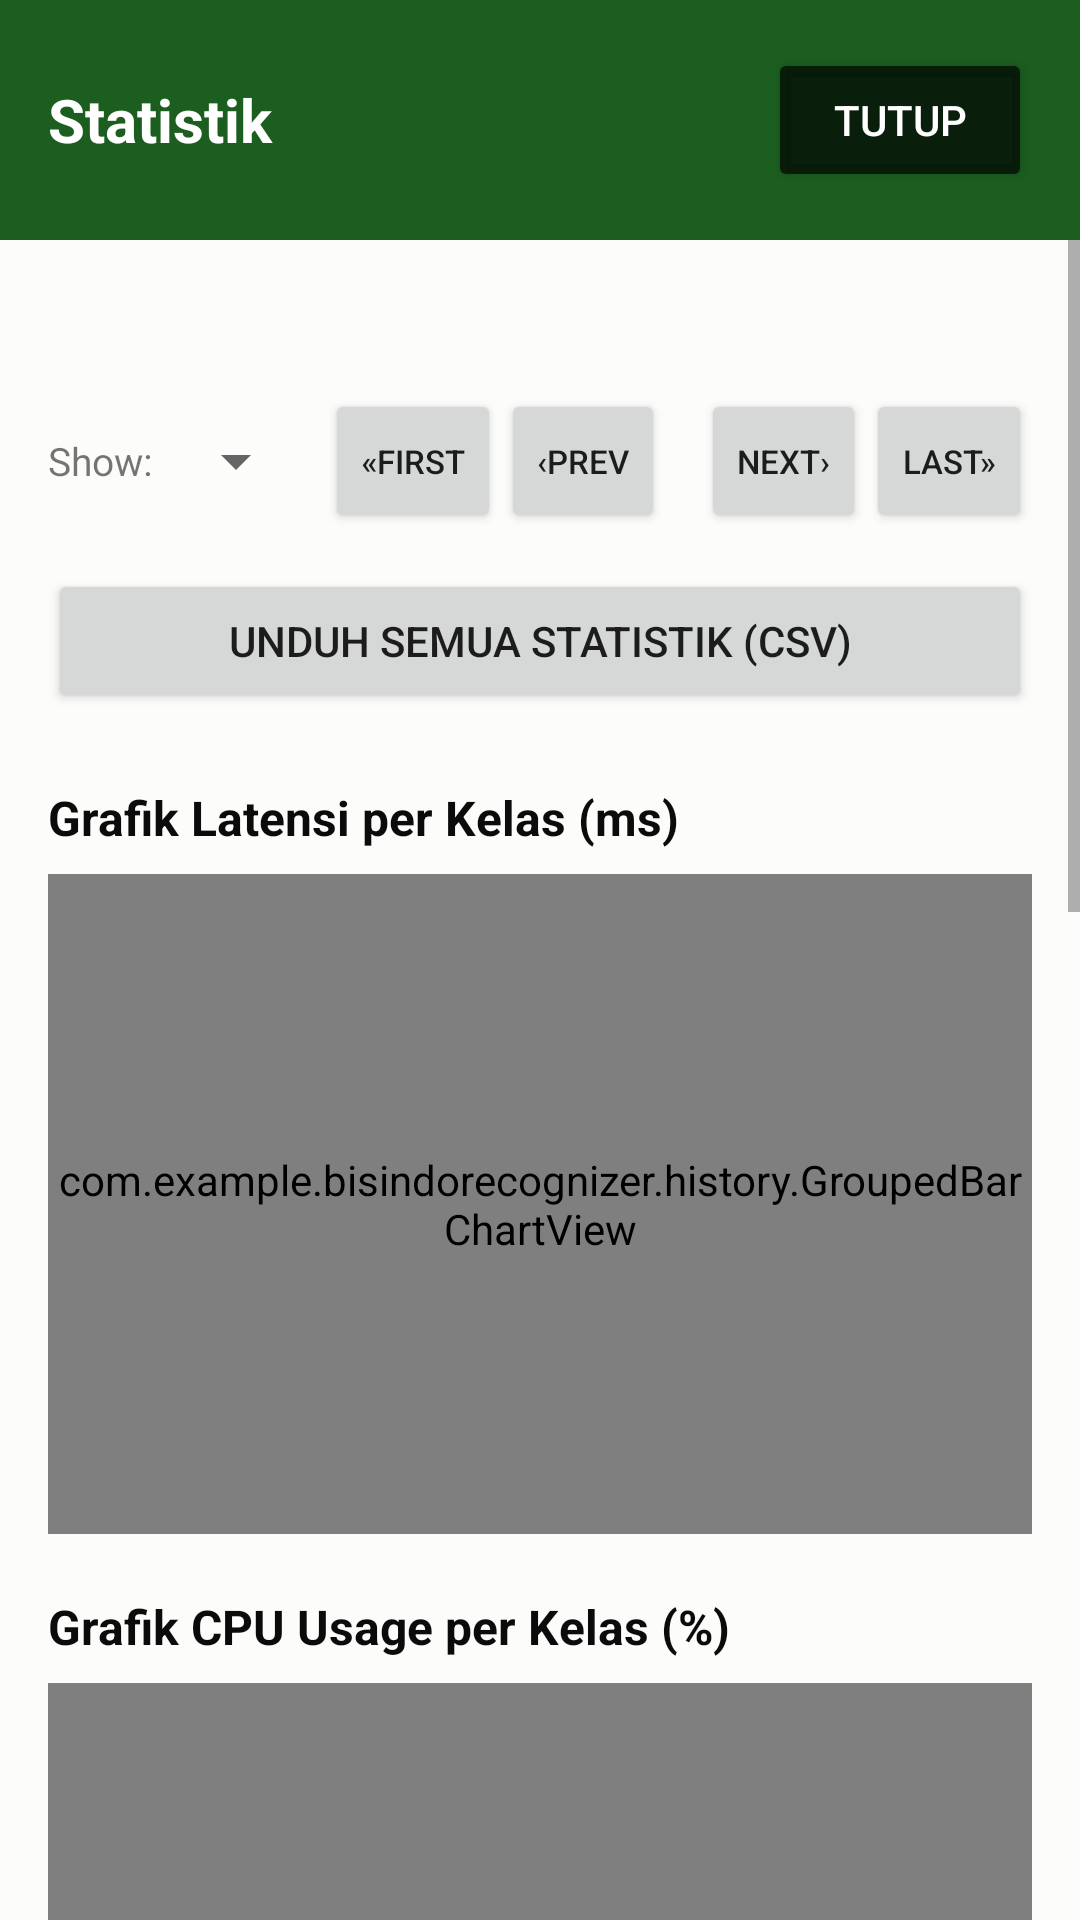

The Android layout XML behind this screen, and the referenced resources:
<!-- AndroidManifest.xml: application theme Theme.BisindoRecognizer -->
<!-- res/layout/activity_statistics.xml -->
<?xml version="1.0" encoding="utf-8"?>
<LinearLayout xmlns:android="http://schemas.android.com/apk/res/android"
    android:layout_width="match_parent"
    android:layout_height="match_parent"
    android:orientation="vertical"
    android:background="#FCFCFB">

    <LinearLayout
        android:layout_width="match_parent"
        android:layout_height="wrap_content"
        android:orientation="horizontal"
        android:gravity="center_vertical"
        android:padding="16dp"
        android:background="@color/ic_launcher_background">

        <TextView
            android:layout_width="0dp"
            android:layout_height="wrap_content"
            android:layout_weight="1"
            android:text="@string/statistik_title"
            android:textColor="#FFFFFF"
            android:textSize="20sp"
            android:textStyle="bold" />

        <Button
            android:id="@+id/btnCloseStatistics"
            android:layout_width="wrap_content"
            android:layout_height="wrap_content"
            android:backgroundTint="#AA000000"
            android:text="@string/btn_close_history"
            android:textColor="#FFFFFF" />
    </LinearLayout>

    <TextView
        android:id="@+id/emptyText"
        android:layout_width="match_parent"
        android:layout_height="wrap_content"
        android:layout_marginTop="32dp"
        android:gravity="center"
        android:text="@string/eval_empty"
        android:textColor="#757575"
        android:visibility="gone" />

    <ScrollView
        android:id="@+id/contentGroup"
        android:layout_width="match_parent"
        android:layout_height="match_parent">

        <LinearLayout
            android:layout_width="match_parent"
            android:layout_height="wrap_content"
            android:orientation="vertical"
            android:padding="16dp">

            <androidx.recyclerview.widget.RecyclerView
                android:id="@+id/statisticsList"
                android:layout_width="match_parent"
                android:layout_height="wrap_content"
                android:nestedScrollingEnabled="false" />

            
            <TextView
                android:id="@+id/resultCountText"
                android:layout_width="match_parent"
                android:layout_height="wrap_content"
                android:layout_marginTop="12dp"
                android:textColor="#52514E"
                android:textSize="13sp" />

            <LinearLayout
                android:layout_width="match_parent"
                android:layout_height="wrap_content"
                android:layout_marginTop="4dp"
                android:gravity="center_vertical"
                android:orientation="horizontal">

                <TextView
                    android:layout_width="wrap_content"
                    android:layout_height="wrap_content"
                    android:text="@string/stat_show"
                    android:textSize="13sp" />

                <Spinner
                    android:id="@+id/pageSizeSpinner"
                    android:layout_width="wrap_content"
                    android:layout_height="wrap_content"
                    android:layout_marginStart="4dp" />

                <View android:layout_width="0dp" android:layout_height="1dp" android:layout_weight="1"/>

                <Button android:id="@+id/btnFirst" style="?android:attr/buttonStyleSmall"
                    android:layout_width="wrap_content" android:layout_height="wrap_content"
                    android:text="@string/stat_first" android:textSize="11sp"/>
                <Button android:id="@+id/btnPrev" style="?android:attr/buttonStyleSmall"
                    android:layout_width="wrap_content" android:layout_height="wrap_content"
                    android:text="@string/stat_prev" android:textSize="11sp"/>
                <TextView
                    android:id="@+id/pageIndicatorText"
                    android:layout_width="wrap_content"
                    android:layout_height="wrap_content"
                    android:layout_marginHorizontal="6dp"
                    android:textSize="13sp" />
                <Button android:id="@+id/btnNext" style="?android:attr/buttonStyleSmall"
                    android:layout_width="wrap_content" android:layout_height="wrap_content"
                    android:text="@string/stat_next" android:textSize="11sp"/>
                <Button android:id="@+id/btnLast" style="?android:attr/buttonStyleSmall"
                    android:layout_width="wrap_content" android:layout_height="wrap_content"
                    android:text="@string/stat_last" android:textSize="11sp"/>
            </LinearLayout>

            <Button
                android:id="@+id/btnDownloadAllStats"
                android:layout_width="match_parent"
                android:layout_height="wrap_content"
                android:layout_marginTop="12dp"
                android:text="@string/stat_btn_download_all" />

            
            <TextView
                android:layout_width="wrap_content"
                android:layout_height="wrap_content"
                android:layout_marginTop="24dp"
                android:text="@string/stat_chart_latency"
                android:textColor="#0B0B0B"
                android:textSize="16sp"
                android:textStyle="bold" />
            <com.example.bisindorecognizer.history.GroupedBarChartView
                android:id="@+id/latencyChart"
                android:layout_width="match_parent"
                android:layout_height="220dp"
                android:layout_marginTop="8dp" />

            <TextView
                android:layout_width="wrap_content"
                android:layout_height="wrap_content"
                android:layout_marginTop="20dp"
                android:text="@string/stat_chart_cpu"
                android:textColor="#0B0B0B"
                android:textSize="16sp"
                android:textStyle="bold" />
            <com.example.bisindorecognizer.history.GroupedBarChartView
                android:id="@+id/cpuChart"
                android:layout_width="match_parent"
                android:layout_height="220dp"
                android:layout_marginTop="8dp" />

            <TextView
                android:layout_width="wrap_content"
                android:layout_height="wrap_content"
                android:layout_marginTop="20dp"
                android:text="@string/stat_chart_ram"
                android:textColor="#0B0B0B"
                android:textSize="16sp"
                android:textStyle="bold" />
            <com.example.bisindorecognizer.history.GroupedBarChartView
                android:id="@+id/ramChart"
                android:layout_width="match_parent"
                android:layout_height="220dp"
                android:layout_marginTop="8dp" />

            <TextView
                android:layout_width="wrap_content"
                android:layout_height="wrap_content"
                android:layout_marginTop="20dp"
                android:text="@string/stat_chart_accuracy"
                android:textColor="#0B0B0B"
                android:textSize="16sp"
                android:textStyle="bold" />
            <Button
                android:id="@+id/btnCalculate"
                android:layout_width="wrap_content"
                android:layout_height="wrap_content"
                android:layout_marginTop="8dp"
                android:text="@string/stat_btn_calculate" />
            <com.example.bisindorecognizer.history.GroupedBarChartView
                android:id="@+id/accuracyChart"
                android:layout_width="match_parent"
                android:layout_height="220dp"
                android:layout_marginTop="8dp" />

            <TextView
                android:layout_width="match_parent"
                android:layout_height="wrap_content"
                android:layout_marginTop="20dp"
                android:layout_marginBottom="24dp"
                android:text="@string/eval_accuracy_note"
                android:textColor="#898781"
                android:textSize="12sp" />

        </LinearLayout>

    </ScrollView>

</LinearLayout>
<!-- resources referenced by this layout -->
<resources>
  <color name="ic_launcher_background">#1B5E20</color>
  <string name="btn_close_history">Tutup</string>
  <string name="eval_accuracy_note">Toggle Benar/Salah tiap attempt otomatis dihitung dari kelas target yang dipilih sebelum rekam (bisa ditimpa manual). Tekan "Hitung" untuk merangkum jadi grafik akurasi per kelas.</string>
  <string name="eval_empty">Belum ada data -- rekam minimal 1 sesi dulu di layar Kamera.</string>
  <string name="stat_btn_calculate">Hitung</string>
  <string name="stat_btn_download_all">Unduh Semua Statistik (CSV)</string>
  <string name="stat_chart_accuracy">Grafik Akurasi per Kelas (%)</string>
  <string name="stat_chart_cpu">Grafik CPU Usage per Kelas (%)</string>
  <string name="stat_chart_latency">Grafik Latensi per Kelas (ms)</string>
  <string name="stat_chart_ram">Grafik RAM per Kelas (MB)</string>
  <string name="stat_first">«First</string>
  <string name="stat_last">Last»</string>
  <string name="stat_next">Next›</string>
  <string name="stat_prev">‹Prev</string>
  <string name="stat_show">Show:</string>
  <string name="statistik_title">Statistik</string>
  <style name="Theme.BisindoRecognizer" parent="Theme.MaterialComponents.DayNight.NoActionBar">
          <item name="colorPrimary">@color/ic_launcher_background</item>
          <item name="colorPrimaryDark">@color/ic_launcher_background</item>
          <item name="colorAccent">@color/ic_launcher_foreground</item>
      </style>
  <color name="ic_launcher_foreground">#FFFFFF</color>
</resources>
